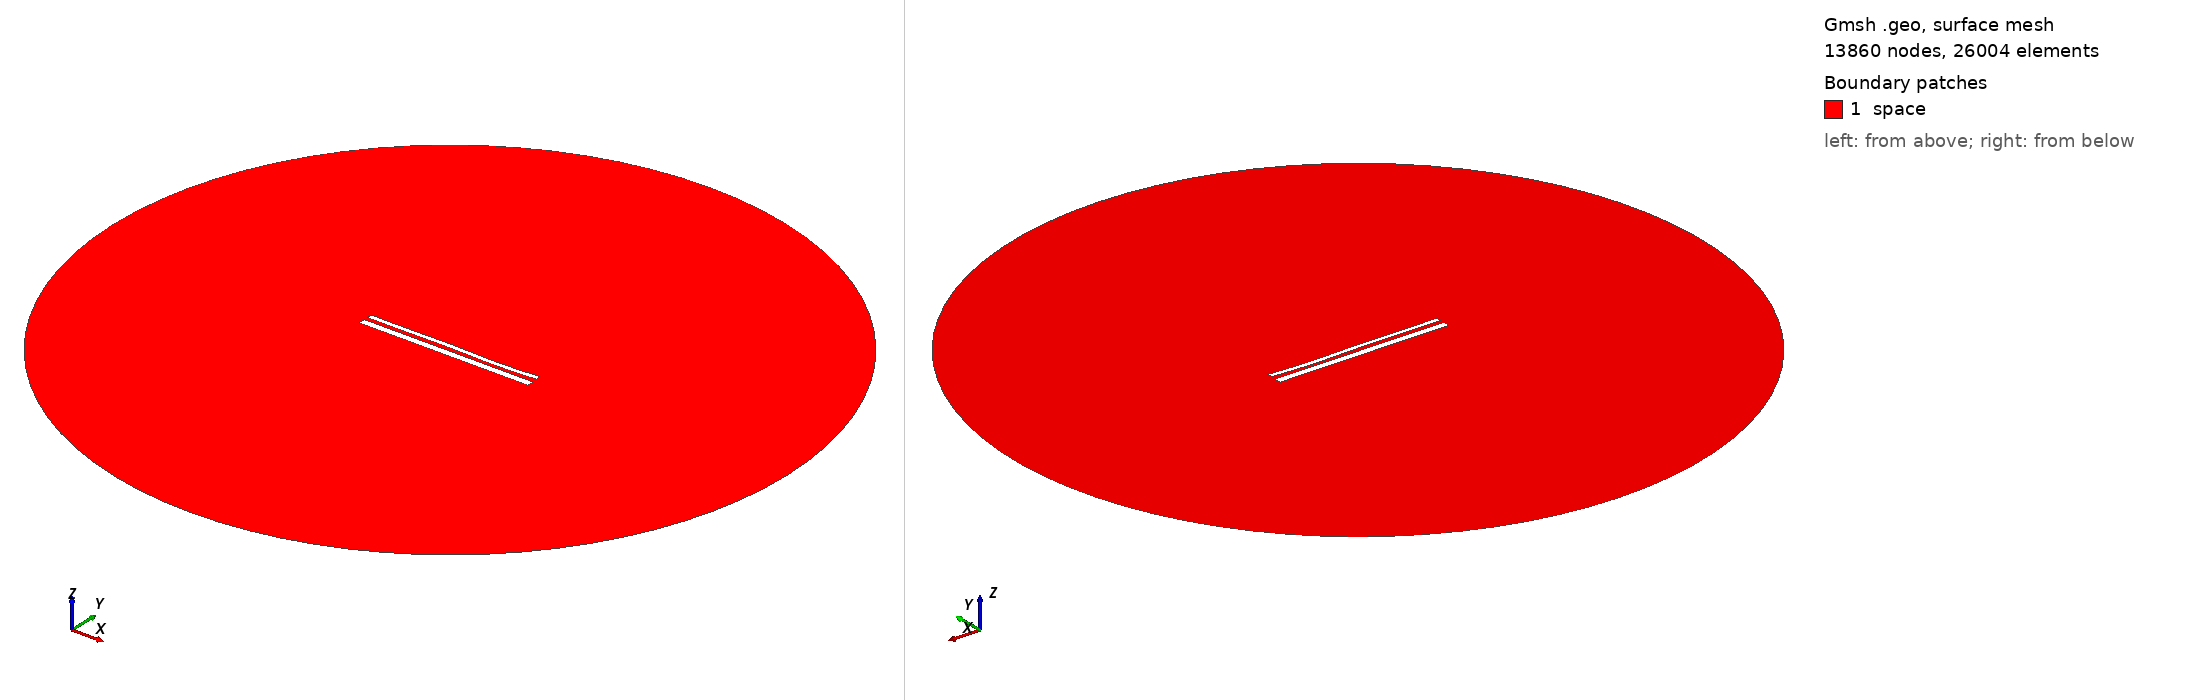

Gmsh geometry script, surface-meshed: 13860 nodes, 26004 surface elements. Boundary patches (legend numbers): 1 space. Left view from above one corner, right view from below the opposite corner. Legend entries are the model's physical surfaces. The drawing asked Gmsh for element sizes between 1% and 20% of the model's largest extent; the script's own settings can give other sizes.

=== 13921.geo (drawn) ===
//---------------------------------------
// Geometry kernel
//---------------------------------------

SetFactory("OpenCASCADE");



//---------------------------------------
// Parameters of the geometry
//---------------------------------------

// Overetch of the upper plate
overetch = 0.5;

// Distance between the plates
distance = 2.0;

// Discretization over the x axis (for the deformation)
nx = 50; 

// Length of the plate
L = 100 - overetch; 

// Number of modes
n = 4; 

// 1st mode coefficient
coeff(1) = -0.075;
beta(1) = 0.596864 * 3.1415926535 / L;

// 2nd mode coefficient
coeff(2) = -0.075;
beta(2) = 1.49418 * 3.1415926535 / L;

// 3rd mode coefficient
coeff(3) = 0.15;
beta(3) = 2.50025 * 3.1415926535 / L;

// 4th mode coefficient
coeff(4) = -0.15;
beta(4) = 3.49999 * 3.1415926535 / L;



//---------------------------------------
// Upper plate (deformed rectangle)
//---------------------------------------

// Coordiantes of the upper plate
xmin = -50;
xmax = 50 - overetch;

// Height of the upper plate
yheight = 4 - 2 * overetch;

// Indexes of the points
UpperID[] = {};
LowerID[] = {};
LeftID[] = {};
RightID[] = {};

// Point index
p = 1;

// Horizontal edges
For i In {1:nx}
    x = xmin + (i-1)*(xmax - xmin)/(nx-1);

    y_bottom = distance / 2 + overetch;
    For j In {1:n}
        C = (Cosh(beta(j)*L) + Cos(beta(j)*L)) / (Sinh(beta(j)*L) + Sin(beta(j)*L));
        y_bottom  = y_bottom + coeff(j) * (Cosh(beta(j)*(x+50)) - Cos(beta(j)*(x+50)) - C * (Sinh(beta(j)*(x+50)) - Sin(beta(j)*(x+50))));
    EndFor

    y_top = y_bottom + yheight;

    Point(p) = {x, y_top, 0, 1.0};
    UpperID[i] = p;
    p = p + 1;

    Point(p) = {x, y_bottom, 0, 1.0};
    LowerID[i] = p;
    p = p + 1;
EndFor

// Create point lists
UpperPts[] = {}; LowerPts[] = {};
For i In {1:nx}
  UpperPts[] += {UpperID[i]};
  LowerPts[] += {LowerID[i]};
EndFor

// Build splines
Spline(1) = {UpperPts[]};
Spline(2) = {LowerPts[]};
Line(3) = {LowerPts[nx-1], UpperPts[nx-1]};
Line(4) = {LowerPts[0], UpperPts[0]};

// Build the plane surface
Curve Loop(1) = {2, 3, -1, -4};
Plane Surface(1) = {1};



//---------------------------------------
// Lower plate (rectangle)
//---------------------------------------

// Vertices
Point(1001) = {-50, -1, 0, 1.0};
Point(1002) = { 50, -1, 0, 1.0};
Point(1003) = { 50,  -5, 0, 1.0};
Point(1004) = {-50,  -5, 0, 1.0};

// Edges
Line(5) = {1001, 1002};
Line(6) = {1002, 1003};
Line(7) = {1003, 1004};
Line(8) = {1004, 1001};

// Plane surface
Line Loop(2) = {5, 6, 7, 8};
Plane Surface(2) = {2}; 



//---------------------------------------
// Outer (fictious) boundary
//---------------------------------------

// Points
Point(1005) = {0, 0, 0};       // Center
Point(1006) = {200, 0, 0};     // Start point
Point(1007) = {0, 200, 0};     // 90 degrees
Point(1008) = {-200, 0, 0};    // 180 degrees
Point(1009) = {0, -200, 0};    // 270 degrees

// Circle arcs (each needs start, center, end)
Circle(9) = {1006, 1005, 1007};
Circle(10) = {1007, 1005, 1008};
Circle(11) = {1008, 1005, 1009};
Circle(12) = {1009, 1005, 1006};

// Plane surface for the entire domain
Curve Loop(3) = {9, 10, 11, 12};
Surface(3) = {3};

// Subtract the plates from the whole domain to obtain the actual domain where we want to solve the equations
BooleanDifference{ Surface{3}; Delete; }{ Surface{1}; Surface{2}; Delete; }




//---------------------------------------
// Transfinite Lines/Curves
//---------------------------------------

// Set the number of points on the boundaries
r = 7;

// Plates
Transfinite Curve {1, 2} = 50*r Using Progression 1;
Transfinite Curve {3, 4} = 2*r Using Progression 1;
Transfinite Line {5, 7} = 50*r Using Progression 1;
Transfinite Line {6, 8} = 2*r Using Progression 1;

// Outer boundary
Transfinite Line {9, 10, 11, 12} = 20 Using Progression 1;



//---------------------------------------
// Physical groups
//---------------------------------------                

// Physical curves (boundaries)
Physical Line("force_segment", 10) = {2};
Physical Line("upper_plate", 11) = {1, 3, 4};
Physical Line("lower_plate", 12) = {5, 6, 7, 8};
Physical Line("boundary", 20) = {9, 10, 11, 12};

// Physical Surfaces
Physical Surface("space", 30) = {3};



//---------------------------------------
// 6. Generate the Mesh
//---------------------------------------

// 2D mesh generation
Mesh 2;
